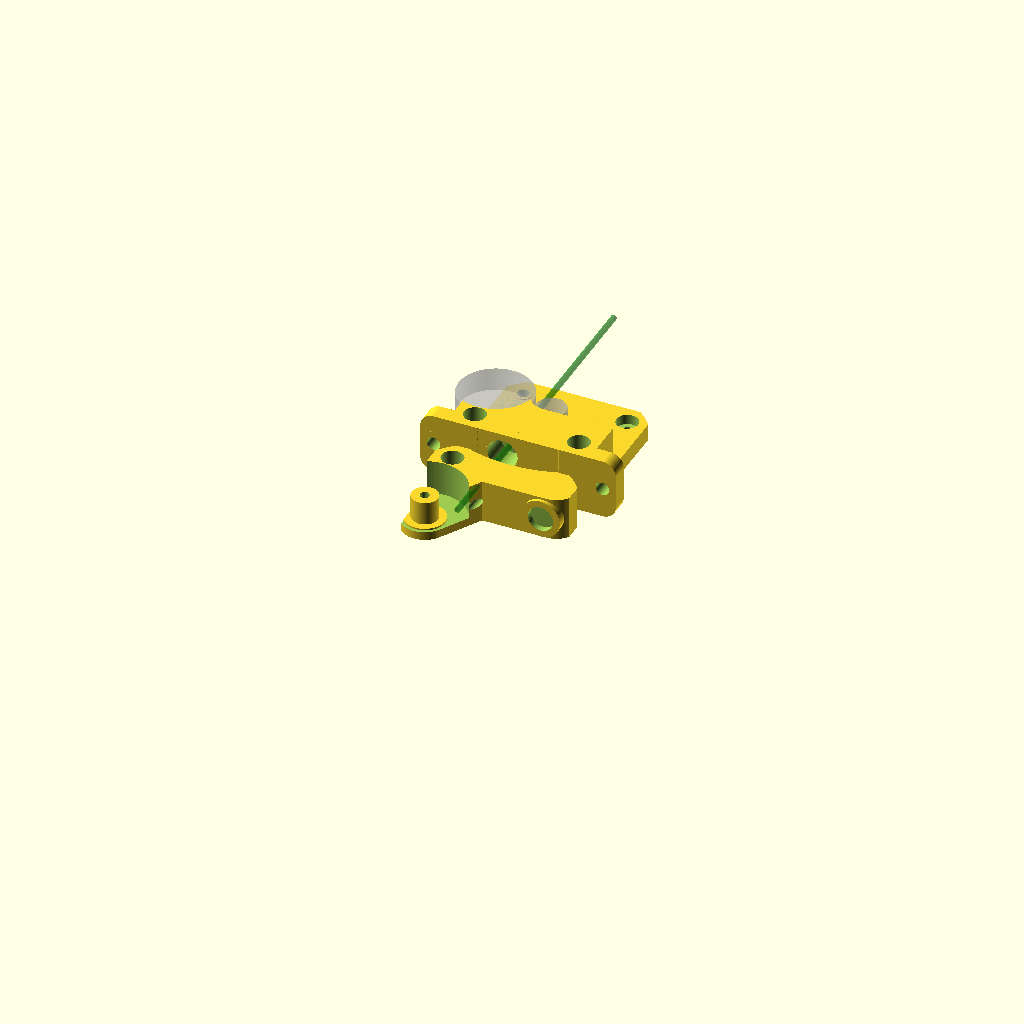
Cell 1: the model at its default parameters.
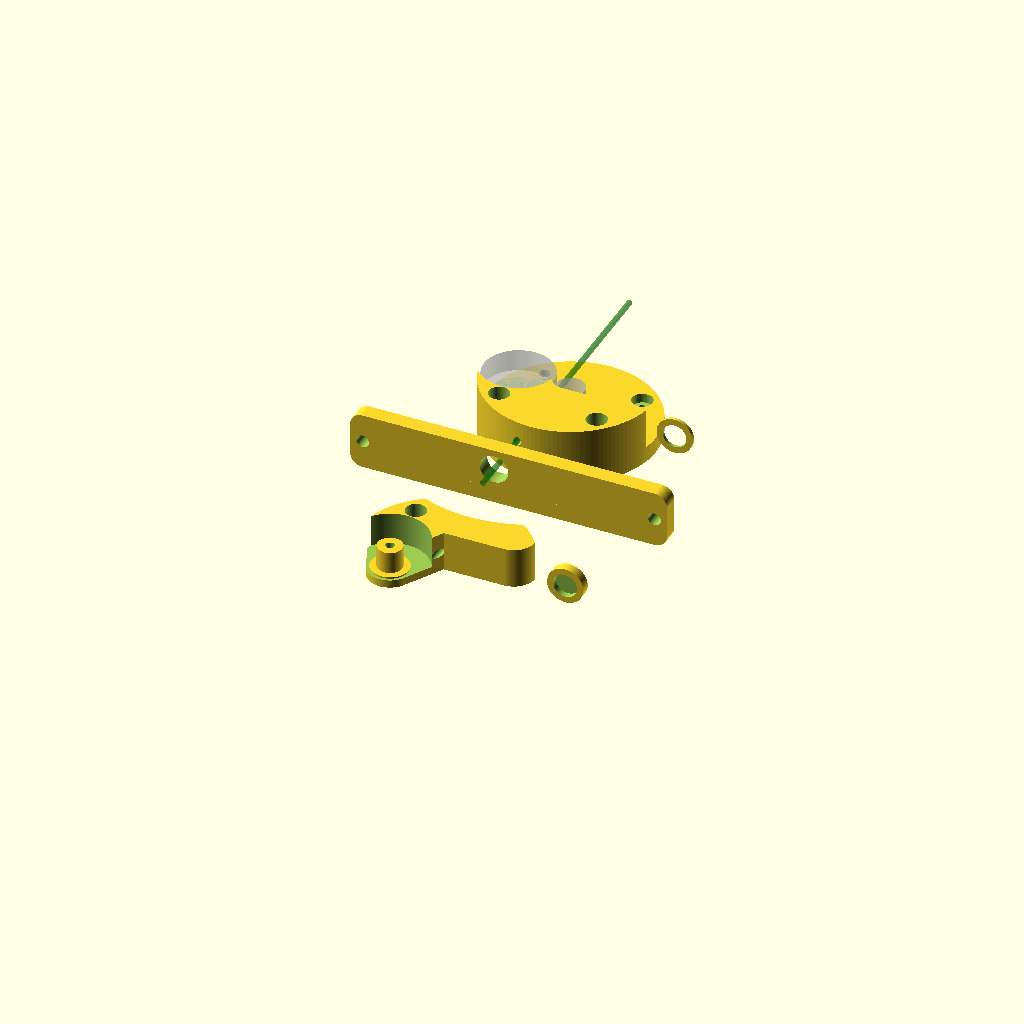
Cell 2: the same model with motorWidth = 84.6.
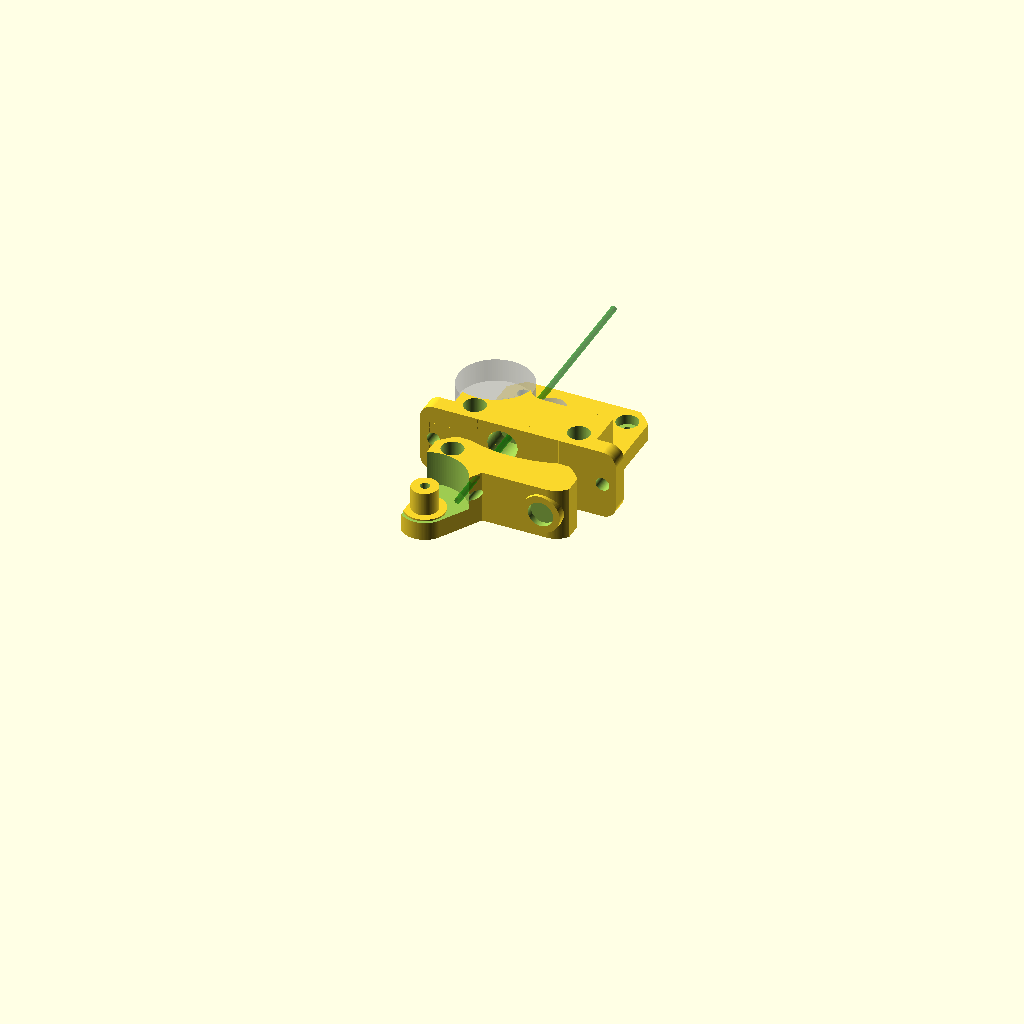
Cell 3: idlerHeight = 6 (everything else at default).
The same orthographic view direction (rotation 55°, 0°, 25°; colour scheme Cornfield) for every cell, with the view re-fitted per cell, so scale and position can differ between cells.
The OpenSCAD source (openscad/Printables/MyExtruder.scad):
fn = 128;

motorHoles = [[-15.5, -15.5], [-15.5, 15.5], [15.5, 15.5], [15.5, -15.5]];
motorScrewRadius = 3.5/2;
motorScrewHeadRadius = 6.5/2;
motorWidth = 42.3;

filamentRadius = 1.75/2;
filamentTunnelRadius = filamentRadius+0.5;
pneufitRadius = 9/2;
pneufitHeight = 8;

drivegearOuterRadius = 9/2;
drivegearHobbedRadius = 7.5/2;

idlerHeight = 3;
idlerOffset = 0.25; // spacing between base and idler
idlerScrewRadius = 2.8/2;   // screw to lock the bearing

bearingRadius = 11;
bearingInnerRadius = 7.8/2;
bearingHeight = 7;

basePlateHeight = 5;
baseHeight = basePlateHeight + idlerOffset + idlerHeight + bearingHeight + 2.75;

springRadius = 7.5/2;
springLength = 16;  // aka. spring-preload //16=min
springHullLength = 1;

mountPlate = 1;     // 1=true; 0=false;
mountPlateHeight = 5;
mountPlateScrewRadius = 4/2;

/* ############################################################### */

// BASE
baseComplete();

// IDLER
translate([0, -motorWidth-3, -basePlateHeight-idlerOffset]) 
    idlerComplete();

// support-structure @ drivegear
//cylinder(r=drivegearOuterRadius+1.1, h=3, $fn=fn);  // doesn't work pretty well

// Dummy-FILAMENT
%filament();

// DUMMY-DRIVEGEAR
%translate([0,0,6])    cylinder(r=drivegearOuterRadius, h=9, $fn=fn);

// dummy-608
translate([-bearingRadius-drivegearHobbedRadius-filamentRadius*2, 0, basePlateHeight+idlerHeight+idlerOffset]) 
        %cylinder(r=bearingRadius, h=bearingHeight, $fn=fn);    // 608-dummy

/* ############################################################### */

module mountplateBottom() {
    radius = 4;
    
    difference() {
        hull() {
            translate([0, -motorWidth/2+mountPlateHeight/2, baseHeight/2])
                cube([motorWidth, mountPlateHeight, baseHeight], center=true);
            
            //left
            translate([motorWidth/2+mountPlateScrewRadius+2, -motorWidth/2+mountPlateHeight/2, radius])
                rotate([90, 0, 0])
                    cylinder(r=radius, h=mountPlateHeight, center=true, $fn=fn);
            translate([motorWidth/2+mountPlateScrewRadius+2, -motorWidth/2+mountPlateHeight/2, baseHeight-radius])
                rotate([90, 0, 0])
                    cylinder(r=radius, h=mountPlateHeight, center=true, $fn=fn);
            
            
            //right
            translate([-motorWidth/2-mountPlateScrewRadius-2, -motorWidth/2+mountPlateHeight/2, radius])
                rotate([90, 0, 0])
                    cylinder(r=radius, h=mountPlateHeight, center=true, $fn=fn);
            translate([-motorWidth/2-mountPlateScrewRadius-2, -motorWidth/2+mountPlateHeight/2, baseHeight-radius])
                rotate([90, 0, 0])
                    cylinder(r=radius, h=mountPlateHeight, center=true, $fn=fn);
        }
        
        translate([motorWidth/2+mountPlateScrewRadius+2, -motorWidth/2+mountPlateHeight/2-0.1, baseHeight/2])
                rotate([90, 0, 0])
                    cylinder(r=mountPlateScrewRadius, h=100, center=true, $fn=fn);
        
        translate([-motorWidth/2-mountPlateScrewRadius-2, -motorWidth/2+mountPlateHeight/2-0.1, baseHeight/2])
                rotate([90, 0, 0])
                    cylinder(r=mountPlateScrewRadius, h=100, center=true, $fn=fn);
    }
}

module mountplateBottom_old() {
    difference() {
        hull() {
            translate([0, -motorWidth/2+mountPlateHeight/2, baseHeight/2])
                cube([motorWidth, mountPlateHeight, baseHeight], center=true);
            
            translate([motorWidth/2+5, -motorWidth/2+mountPlateHeight/2, baseHeight/2])
                rotate([90, 0, 0])
                    cylinder(r=mountPlateScrewRadius+3, h=mountPlateHeight, center=true, $fn=fn);
            
            translate([-motorWidth/2-5, -motorWidth/2+mountPlateHeight/2, baseHeight/2])
                rotate([90, 0, 0])
                    cylinder(r=mountPlateScrewRadius+3, h=mountPlateHeight, center=true, $fn=fn);
        }
        
        translate([motorWidth/2+5, -motorWidth/2+mountPlateHeight/2-0.1, baseHeight/2])
                rotate([90, 0, 0])
                    cylinder(r=mountPlateScrewRadius, h=100, center=true, $fn=fn);
        
        translate([-motorWidth/2-5, -motorWidth/2+mountPlateHeight/2-0.1, baseHeight/2])
                rotate([90, 0, 0])
                    cylinder(r=mountPlateScrewRadius, h=100, center=true, $fn=fn);
    }
}

module baseComplete() {
    difference() {  // baseplate
        union() {
            if(mountPlate==1) mountplateBottom();
            
            // spring-hull
            translate([motorWidth/2-springRadius-3, -drivegearOuterRadius-1+springHullLength, (baseHeight-basePlateHeight-idlerOffset)/2+basePlateHeight+idlerOffset])
                    rotate([90,0,0])
                        cylinder(r=springRadius+2, h=springHullLength, $fn=fn);    
            
            intersection() {
                basePlate();
                baseIntersection();
            }
        }
        driveGearCutout();
        idlerCutout();
        spring();
        filamentTunnel();
        screwHolesBase();
        
        //translate([0, -drivegearOuterRadius-1, basePlateHeight])
        //    cube([100, drivegearOuterRadius+2, 100]);           // straight cut
        
        translate([0, 0, -0.1])    
            cylinder(r=23/2, h=3);                         // nema17 center-cutout
    }
}

module idlerComplete() {
    difference() {      // idler
        union() {
            // spring-hull
            translate([motorWidth/2-springRadius-3, 11.6-1, (baseHeight-basePlateHeight-idlerOffset)/2+basePlateHeight+idlerOffset])
                    rotate([90,0,0])
                        cylinder(r=springRadius+2, h=springHullLength+2, $fn=fn);
            
            intersection() {
                idler();
                baseIntersection();
            }
        }
        driveGearCutout();
        spring();
        filamentTunnel();
        screwHolesIdler();
        
        //translate([0,0,0])
//            cube([100, drivegearOuterRadius, 100]);   // straight cut
        
        translate([0, 60, -0.1])
            cylinder(r=41, h=100, $fn=fn);      // abrundung
        
        translate([-bearingRadius-drivegearHobbedRadius-filamentRadius*2, 0, -50]) 
            cylinder(r=idlerScrewRadius, h=100, $fn=fn);   // m3-bearing-fix
    }
}

module screwHolesIdler() {
    translate(motorHoles[1]) translate([0,0,-0.1])
            cylinder(r=motorScrewRadius, h=100, $fn=fn);
    translate(motorHoles[1]) translate([0,0,basePlateHeight+idlerHeight])
            cylinder(r=motorScrewHeadRadius, h=100, $fn=fn);
}

module screwHolesBase() {
    translate(motorHoles[0]) translate([0,0,-0.1])
            cylinder(r=motorScrewRadius, h=100, $fn=fn);
    translate(motorHoles[0]) translate([0,0,basePlateHeight])
            cylinder(r=motorScrewHeadRadius, h=100, $fn=fn);
    
    translate(motorHoles[3]) translate([0,0,-0.1])
            cylinder(r=motorScrewRadius, h=100, $fn=fn);
    translate(motorHoles[3]) translate([0,0,basePlateHeight])
            cylinder(r=motorScrewHeadRadius, h=100, $fn=fn);
    
    translate(motorHoles[1]) translate([0,0,-0.1])
            cylinder(r=motorScrewRadius, h=100, $fn=fn);
    
    translate(motorHoles[2]) translate([0,0,-0.1])
            cylinder(r=motorScrewRadius, h=100, $fn=fn);
    translate(motorHoles[2]) translate([0,0,2])
            cylinder(r=motorScrewHeadRadius, h=100, $fn=fn);
}

module filamentTunnel() {
    // entrance
    hull() {
        translate([-drivegearHobbedRadius-filamentRadius, motorWidth/2+0.1, basePlateHeight+idlerHeight+bearingHeight/2])
            rotate([90, 0, 0])
                cylinder(r=filamentRadius*3, h=0.1, $fn=fn);                          
        translate([-drivegearHobbedRadius-filamentRadius, motorWidth/2-10, basePlateHeight+idlerHeight+bearingHeight/2])
            rotate([90, 0, 0])
                cylinder(r=filamentRadius, h=0.1, $fn=fn);
    }
    
    translate([-drivegearHobbedRadius-filamentRadius, 50, basePlateHeight+idlerHeight+bearingHeight/2])
        rotate([90, 0, 0])
            cylinder(r=filamentTunnelRadius, h=100, $fn=fn);                    // filament tunnel
    
    translate([-drivegearHobbedRadius-filamentRadius, -motorWidth/2+pneufitHeight-0.1, basePlateHeight+idlerHeight+bearingHeight/2])
        rotate([90, 0, 0])
            cylinder(r=pneufitRadius, h=pneufitHeight, $fn=fn);             // pneufit
}

module filament() {
    translate([-drivegearHobbedRadius-filamentRadius, 50, basePlateHeight+idlerHeight+bearingHeight/2])
        rotate([90, 0, 0])
            color("green", 0.4) cylinder(r=filamentRadius, h=100, $fn=fn);
}

module spring() {
    translate([motorWidth/2-springRadius-3, springLength-drivegearOuterRadius-2, (baseHeight-basePlateHeight-idlerOffset)/2+basePlateHeight+idlerOffset])
        rotate([90,0,0])
            cylinder(r=springRadius, h=springLength, $fn=fn);
}

module idlerCutout() {
    translate([-bearingRadius-drivegearHobbedRadius-filamentRadius*2, 0, basePlateHeight])
        cylinder(r=bearingRadius+1, h=100, $fn=fn);
}

module idler() {
    difference() {
        union() {
            hull() {
                translate(motorHoles[1])   
                    translate([0,0,basePlateHeight+idlerOffset])
                        cylinder(r=bearingInnerRadius+3, h=baseHeight-basePlateHeight-idlerOffset, $fn=fn);    // idler_umlenk
                
                translate(motorHoles[2])   
                    translate([0,0,basePlateHeight+idlerOffset])
                        cylinder(r=bearingInnerRadius+3, h=baseHeight-basePlateHeight-idlerOffset, $fn=fn);    // idler_umlenk
            }
            
            hull() {
                translate([-bearingRadius-drivegearHobbedRadius-filamentRadius*2, 0, basePlateHeight+idlerOffset]) 
                    cylinder(r=bearingInnerRadius+3, h=baseHeight-basePlateHeight-idlerOffset, $fn=fn);
                
                translate(motorHoles[1])   
                    translate([0,0,basePlateHeight+idlerOffset])
                        cylinder(r=bearingInnerRadius+10, h=baseHeight-basePlateHeight-idlerOffset, $fn=fn);    // idler_umlenk
            }
        }
        
        translate([-bearingRadius-drivegearHobbedRadius-filamentRadius*2, 0, basePlateHeight+idlerHeight+idlerOffset-0.5])
            cylinder(r=bearingRadius+1, h=50, $fn=fn);                                 // bearing-cutout
    }
    
    translate([-bearingRadius-drivegearHobbedRadius-filamentRadius*2, 0, basePlateHeight+idlerHeight+idlerOffset-0.5]) 
        cylinder(r=6, h=0.5, $fn=fn);                                // lager-spacer
    
    translate([-bearingRadius-drivegearHobbedRadius-filamentRadius*2, 0, basePlateHeight+idlerHeight+idlerOffset]) {
        //%cylinder(r=bearingRadius, h=bearingHeight, $fn=fn);    // 608-dummy
        difference() 
            cylinder(r=bearingInnerRadius, h=bearingHeight, $fn=fn);    // 608-innendurchmesser
    }
}

module driveGearCutout() {
    cylinder(r=drivegearOuterRadius+1, h=100, center=true, $fn=fn);
}

module basePlate() {
    polyArray = [[-100, 0], [0, 0], [0, -drivegearOuterRadius-1], [100, -drivegearOuterRadius-1], [100, -100]];     // fester teil
    
    translate([0, 0, baseHeight/2])
        linear_extrude(height = baseHeight, center = true, convexity = 20) 
            polygon(polyArray);                                         // fester teil
    
    translate([0, 0, basePlateHeight/2])
        cube([motorWidth, motorWidth, basePlateHeight], center=true);   // baseplate
    
    translate(motorHoles[1])
        cylinder(r=motorScrewRadius+1, h=basePlateHeight+idlerOffset, $fn=fn);    // spacer baseplate/idler
    
    translate(motorHoles[0])
        cylinder(r=6, h=baseHeight, $fn=fn);                                    // ecke links unten
}

module baseIntersection() {
    edgeRadius = 27;
    
    translate([0,0,-1])
        intersection() {
            cube([motorWidth, motorWidth, 100], center=true, $fn=fn);
            cylinder(r=edgeRadius, h=100, center=true, $fn=fn);
        }
}
Parameter table extracted from the source (name, type, default, range or options):
fn: number, default 128
motorWidth: number, default 42.3
pneufitHeight: number, default 8
idlerHeight: number, default 3
idlerOffset: number, default 0.25
bearingRadius: number, default 11
bearingHeight: number, default 7
basePlateHeight: number, default 5
springLength: number, default 16
springHullLength: number, default 1
mountPlate: number, default 1
mountPlateHeight: number, default 5
